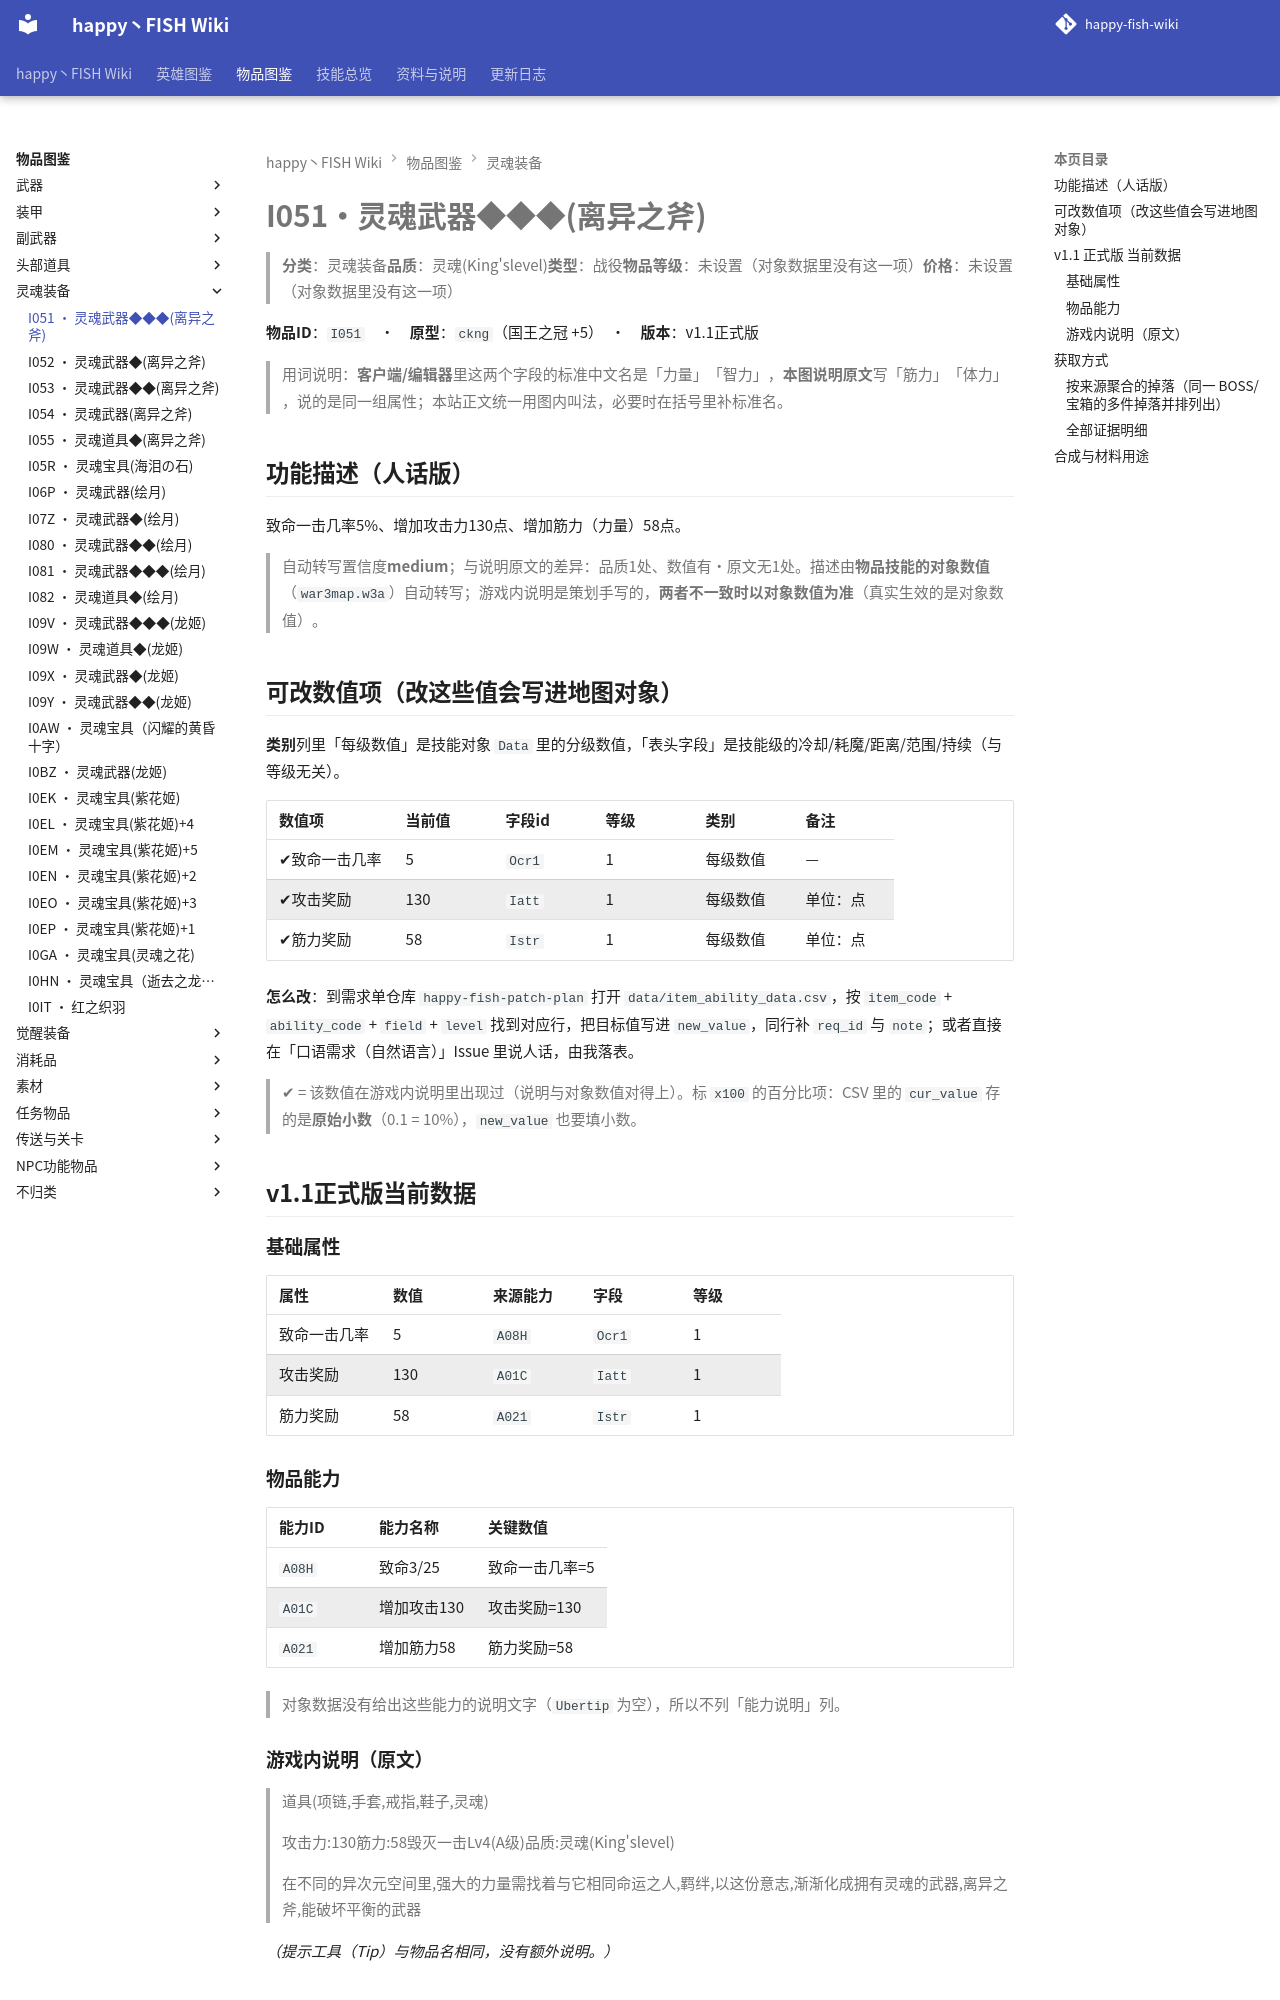

repository: slasher233/happy-fish-sao-wiki · page: items/灵魂装备/I051_灵魂武器◆◆◆(离异之斧)/index.html · generator: mkdocs

# I051 · 灵魂武器◆◆◆(离异之斧)

> **分类**：灵魂装备　**品质**：灵魂(King's level)　**类型**：战役　**物品等级**：未设置（对象数据里没有这一项）　**价格**：未设置（对象数据里没有这一项）

**物品 ID**：`I051`　·　**原型**：`ckng`（国王之冠 +5）　·　**版本**：v1.1 正式版

> 用词说明：**客户端/编辑器**里这两个字段的标准中文名是「力量」「智力」，**本图说明原文**写「筋力」「体力」，说的是同一组属性；本站正文统一用图内叫法，必要时在括号里补标准名。

## 功能描述（人话版）

致命一击几率 5%、增加攻击力 130 点、增加筋力（力量） 58 点。

> 自动转写置信度 **medium**；与说明原文的差异：品质 1 处、数值有·原文无 1 处。
> 描述由**物品技能的对象数值**（`war3map.w3a`）自动转写；游戏内说明是策划手写的，**两者不一致时以对象数值为准**（真实生效的是对象数值）。

## 可改数值项（改这些值会写进地图对象）

**类别**列里「每级数值」是技能对象 `Data` 里的分级数值，「表头字段」是技能级的冷却/耗魔/距离/范围/持续（与等级无关）。

| 数值项 | 当前值 | 字段 id | 等级 | 类别 | 备注 |
| --- | --- | --- | --- | --- | --- |
| ✔ 致命一击几率 | 5 | `Ocr1` | 1 | 每级数值 | — |
| ✔ 攻击奖励 | 130 | `Iatt` | 1 | 每级数值 | 单位：点 |
| ✔ 筋力奖励 | 58 | `Istr` | 1 | 每级数值 | 单位：点 |


**怎么改**：到需求单仓库 `happy-fish-patch-plan` 打开 `data/item_ability_data.csv`，按 `item_code` + `ability_code` + `field` + `level` 找到对应行，把目标值写进 `new_value`，同行补 `req_id` 与 `note`；或者直接在「口语需求（自然语言）」Issue 里说人话，由我落表。

> ✔ = 该数值在游戏内说明里出现过（说明与对象数值对得上）。标 `x100` 的百分比项：CSV 里的 `cur_value` 存的是**原始小数**（0.1 = 10%），`new_value` 也要填小数。

## v1.1 正式版 当前数据

### 基础属性

| 属性 | 数值 | 来源能力 | 字段 | 等级 |
| --- | --- | --- | --- | --- |
| 致命一击几率 | 5 | `A08H` | `Ocr1` | 1 |
| 攻击奖励 | 130 | `A01C` | `Iatt` | 1 |
| 筋力奖励 | 58 | `A021` | `Istr` | 1 |

### 物品能力

| 能力 ID | 能力名称 | 关键数值 |
| --- | --- | --- |
| `A08H` | 致命3/25 | 致命一击几率=5 |
| `A01C` | 增加攻击130 | 攻击奖励=130 |
| `A021` | 增加筋力58 | 筋力奖励=58 |


> 对象数据没有给出这些能力的说明文字（`Ubertip` 为空），所以不列「能力说明」列。

### 游戏内说明（原文）

> 道具(项链,手套,戒指,鞋子,灵魂)
>
> 攻击力:130
> 筋力:58
> 毁灭一击Lv4(A级)
> 品质:灵魂(King's level)
>
> 在不同的异次元空间里,强大的力量需找着与它相同命运之人,羁绊,以这份意志,渐渐化成拥有灵魂的武器,离异之斧,能破坏平衡的武器

_（提示工具（Tip）与物品名相同，没有额外说明。）_

## 获取方式

- **能不能拿到**：可获得
- **怎么拿**：礼包/赠送获得
- **用途**：作为合成材料

### 按来源聚合的掉落（同一 BOSS/宝箱的多件掉落并排列出）

| 来源（组号） | 所在层 | 物品 ID | 物品名 | 概率% | 权重 | 数量 | 证据 |
| --- | --- | --- | --- | --- | --- | --- | --- |
| **G048** 礼包/赠送（`gift`） |  | `I051` | 灵魂武器◆◆◆(离异之斧) |  |  | 1 | war3map.j:30598 |


> 组号 = `drops_by_boss.csv` 里的一格来源；同一组的继续行留空，表示它们来自同一个来源。
